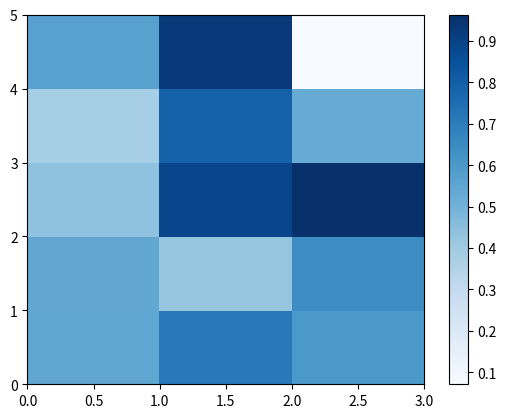

This figure's Python source:
import pandas as pd
import numpy as np
import matplotlib.pyplot as plt

np.random.seed(0)

df = pd.DataFrame(np.random.rand(5, 3), columns=['c1', 'c2', 'c3'])

# 描画
plt.pcolor(df, cmap='Blues')
plt.colorbar()
plt.show()